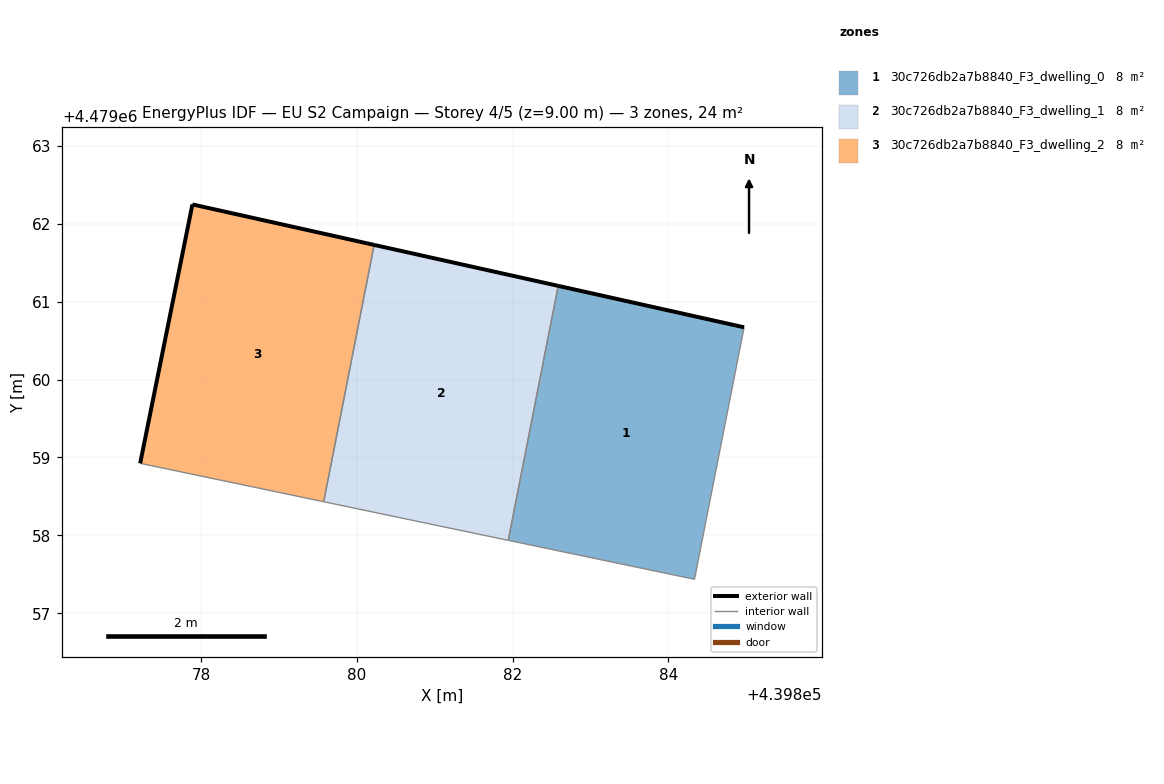
=== STOREY PLAN SPEC (per zone: floor XY polygon, exterior-wall plan segments, windows/doors) ===
zone 1: 30c726db2a7b8840_F3_dwelling_0  (8.1 m²)
  floor: (439884.33, 4479057.44) (439884.97, 4479060.67) (439882.58, 4479061.20) (439881.94, 4479057.94)
  exterior wall: (439882.58, 4479061.20) – (439884.97, 4479060.67)  [2.4 m]
  interior walls: 3
zone 2: 30c726db2a7b8840_F3_dwelling_1  (8.1 m²)
  floor: (439881.94, 4479057.94) (439882.58, 4479061.20) (439880.22, 4479061.73) (439879.57, 4479058.43)
  exterior wall: (439880.22, 4479061.73) – (439882.58, 4479061.20)  [2.4 m]
  interior walls: 3
zone 3: 30c726db2a7b8840_F3_dwelling_2  (8.1 m²)
  floor: (439879.57, 4479058.43) (439880.22, 4479061.73) (439877.89, 4479062.25) (439877.22, 4479058.92)
  exterior wall: (439877.22, 4479058.92) – (439877.89, 4479062.25)  [3.4 m]
  exterior wall: (439877.89, 4479062.25) – (439880.22, 4479061.73)  [2.4 m]
  interior walls: 2

=== DERIVED (storey summary) ===
Building: EU S2 Campaign
Storey: 4 of 5  (floor level z = 9.00 m)
Storey gross floor area: 24.3 m²
Zones on this storey: 3
  - 30c726db2a7b8840_F3_dwelling_0: floor 8.1 m²; exterior wall 2.4 m (7.3 m²); WWR 0.0%
  - 30c726db2a7b8840_F3_dwelling_1: floor 8.1 m²; exterior wall 2.4 m (7.3 m²); WWR 0.0%
  - 30c726db2a7b8840_F3_dwelling_2: floor 8.1 m²; exterior wall 5.8 m (17.3 m²); WWR 0.0%
Zone adjacency (shared interzone walls):
  - 30c726db2a7b8840_F3_dwelling_0 ↔ 30c726db2a7b8840_F3_dwelling_1
  - 30c726db2a7b8840_F3_dwelling_1 ↔ 30c726db2a7b8840_F3_dwelling_2